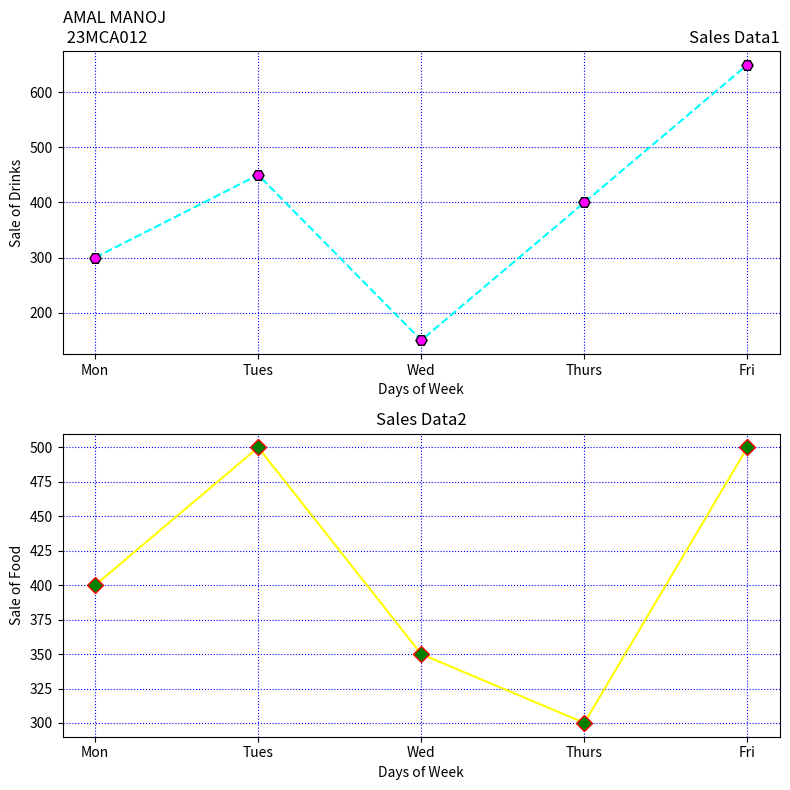

The matplotlib source for this figure:
import matplotlib.pyplot as plt
# Data
days = ['Mon', 'Tues', 'Wed', 'Thurs', 'Fri']
drinks_sales = [300, 450, 150, 400, 650]
food_sales = [400, 500, 350, 300, 500]
# Create subplots with two rows
fig, axs = plt.subplots(2, 1, figsize=(8, 8))
# Graph 1: Drinks
axs[0].plot(days, drinks_sales, linestyle='--', color='cyan', marker='H',
markersize=8, markerfacecolor='magenta', markeredgecolor='black')
axs[0].set_xlabel('Days of Week')
axs[0].set_ylabel('Sale of Drinks')
axs[0].set_title('Sales Data1', loc='right')
axs[0].set_title('AMAL MANOJ \n 23MCA012', loc='left')
axs[0].grid(True, color='blue', linestyle='dotted')
# Graph 2: Food
axs[1].plot(days, food_sales, linestyle='-', color='yellow', marker='D',
markersize=8, markerfacecolor='green', markeredgecolor='red')
axs[1].set_xlabel('Days of Week')
axs[1].set_ylabel('Sale of Food')

axs[1].set_title('Sales Data2', loc='center')
axs[1].grid(True, color='blue', linestyle='dotted')
# Adjust layout
plt.tight_layout()
# Display the plots
plt.show()